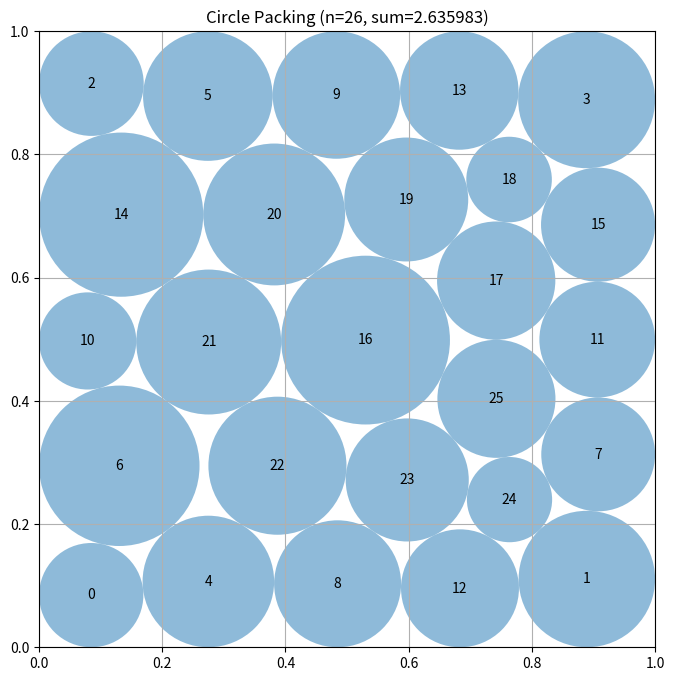

Source code (Python):
# EVOLVE-BLOCK-START
"""Constructor-based circle packing for n=26 circles"""
import time
import numpy as np

N = 26


def _rows_layout(counts=(5, 5, 6, 5, 5), ys=(0.1, 0.3, 0.5, 0.7, 0.9)):
    """Staggered rows of circles."""
    pts = []
    for c, y in zip(counts, ys):
        xs = np.linspace(0.1, 0.9, c) if c == 5 else np.linspace(0.08, 0.92, c)
        pts.extend([[x, y] for x in xs])
    pts = pts[:N]
    k = 0
    while len(pts) < N:  # pad if a layout is short
        pts.append([0.5 + 0.01 * k, 0.5])
        k += 1
    return np.array(pts)


def _ring_layout(k, radius, phase, m=0.1):
    """16 border circles + (26-16-k) center circles + ring of k circles."""
    pts = [[m, m], [1 - m, m], [m, 1 - m], [1 - m, 1 - m]]
    for t in (0.3, 0.5, 0.7):
        pts += [[t, m], [t, 1 - m], [m, t], [1 - m, t]]
    if k == 9:
        pts.append([0.5, 0.5])
    for i in range(k):
        a = phase + 2 * np.pi * i / k
        pts.append([0.5 + radius * np.cos(a), 0.5 + radius * np.sin(a)])
    return np.array(pts[:N])


def compute_max_radii(centers):
    """Max-sum radii for fixed centers via LP (proportional-scaling fallback)."""
    n = centers.shape[0]
    border = np.array([max(min(x, y, 1 - x, 1 - y), 0.0) for x, y in centers])
    try:
        from scipy.optimize import linprog

        I, J = np.triu_indices(n, 1)
        A = np.zeros((len(I), n))
        A[np.arange(len(I)), I] = 1.0
        A[np.arange(len(I)), J] = 1.0
        d = np.linalg.norm(centers[I] - centers[J], axis=1)
        res = linprog(-np.ones(n), A_ub=A, b_ub=d,
                      bounds=[(0, b) for b in border], method="highs")
        if res.success:
            return np.maximum(res.x - 1e-12, 0.0)
    except Exception:
        pass

    radii = border.copy()
    for i in range(n):
        for j in range(i + 1, n):
            dist = np.linalg.norm(centers[i] - centers[j])
            if radii[i] + radii[j] > dist:
                s = dist / (radii[i] + radii[j])
                radii[i] *= s
                radii[j] *= s
    return radii


def _refine(centers, maxiter=300):
    """Joint local refinement of centers and radii (SLSQP, analytic Jacobians)."""
    from scipy.optimize import minimize

    n = centers.shape[0]
    I, J = np.triu_indices(n, 1)
    m = len(I)
    ar = np.arange(m)
    k = np.arange(n)
    r0 = np.minimum(compute_max_radii(centers), 0.5)
    z0 = np.concatenate([centers[:, 0], centers[:, 1], r0])

    def obj(z):
        return -np.sum(z[2 * n:])

    def obj_jac(z):
        g = np.zeros(3 * n)
        g[2 * n:] = -1.0
        return g

    def cons(z):
        x, y, r = z[:n], z[n:2 * n], z[2 * n:]
        pair = (x[I] - x[J]) ** 2 + (y[I] - y[J]) ** 2 - (r[I] + r[J]) ** 2
        wall = np.concatenate([x - r, 1 - x - r, y - r, 1 - y - r])
        return np.concatenate([pair, wall])

    def cons_jac(z):
        x, y, r = z[:n], z[n:2 * n], z[2 * n:]
        Jm = np.zeros((m + 4 * n, 3 * n))
        dx = x[I] - x[J]
        dy = y[I] - y[J]
        s = r[I] + r[J]
        Jm[ar, I] = 2 * dx
        Jm[ar, J] = -2 * dx
        Jm[ar, n + I] = 2 * dy
        Jm[ar, n + J] = -2 * dy
        Jm[ar, 2 * n + I] = -2 * s
        Jm[ar, 2 * n + J] = -2 * s
        Jm[m + k, k] = 1
        Jm[m + k, 2 * n + k] = -1
        Jm[m + n + k, k] = -1
        Jm[m + n + k, 2 * n + k] = -1
        Jm[m + 2 * n + k, n + k] = 1
        Jm[m + 2 * n + k, 2 * n + k] = -1
        Jm[m + 3 * n + k, n + k] = -1
        Jm[m + 3 * n + k, 2 * n + k] = -1
        return Jm

    res = minimize(
        obj, z0, jac=obj_jac, method="SLSQP",
        constraints=[{"type": "ineq", "fun": cons, "jac": cons_jac}],
        bounds=[(0, 1)] * (2 * n) + [(0, 0.5)] * n,
        options={"maxiter": maxiter, "ftol": 1e-12},
    )
    z = res.x
    return np.clip(np.stack([z[:n], z[n:2 * n]], axis=1), 0.0, 1.0)


def _grid_fallback():
    g = np.linspace(0.1, 0.9, 5)
    c = np.array([[x, y] for y in g for x in g] + [[0.2, 0.2]])
    r = np.full(N, 0.1)
    r[25] = (np.sqrt(2) - 1) * 0.1
    r *= 1 - 1e-12
    return c, r, float(r.sum())


def construct_packing():
    """
    Explicit layouts (staggered rows, rings) -> LP radii -> SLSQP polish ->
    time-bounded seeded search (jitter, partial jitter, smallest-circle
    relocation) around the best few packings.

    Returns:
        Tuple of (centers, radii, sum_of_radii)
    """
    t0 = time.time()
    best = _grid_fallback()
    pool = []  # (sum, centers)

    def consider(c):
        nonlocal best
        if c.shape != (N, 2):
            return
        r = compute_max_radii(c)
        s = float(np.sum(r))
        pool.append((s, c))
        if s > best[2]:
            best = (c, r, s)

    ys5 = (0.1, 0.3, 0.5, 0.7, 0.9)
    ys_h = (0.09, 0.27, 0.5, 0.73, 0.91)
    starts = [_rows_layout(),
              _rows_layout((5, 6, 5, 6, 4), ys5),
              _rows_layout((4, 6, 6, 6, 4), ys5),
              _rows_layout((6, 5, 4, 5, 6), ys_h),
              _rows_layout((5, 6, 4, 6, 5), ys_h),
              _ring_layout(10, 0.30, 0.0),
              _ring_layout(10, 0.28, np.pi / 10),
              _ring_layout(9, 0.27, 0.0),
              _ring_layout(9, 0.27, np.pi / 9)]
    for s in starts:
        consider(s)
        try:
            consider(_refine(s))
        except Exception:
            pass

    rng = np.random.default_rng(0)
    it = 0
    while time.time() - t0 < 28 and it < 120:
        it += 1
        pool = sorted(pool, key=lambda t: -t[0])[:8]
        top = pool[:4]
        base = top[rng.integers(len(top))][1].copy()
        move = it % 3
        try:
            if move == 0:
                sigma = rng.choice([0.01, 0.02, 0.035, 0.06])
                p = base + rng.normal(0, sigma, base.shape)
            elif move == 1:
                p = base.copy()
                idx = rng.choice(N, size=int(rng.integers(3, 9)), replace=False)
                p[idx] += rng.normal(0, 0.06, (len(idx), 2))
            else:
                r = compute_max_radii(base)
                p = base.copy()
                i = int(np.argmin(r))
                p[i] = rng.uniform(0.1, 0.9, 2)
                p += rng.normal(0, 0.005, p.shape)
            p = np.clip(p, 0.02, 0.98)
            consider(_refine(p))
        except Exception:
            pass

    c, r, s = best
    return c, r, float(np.sum(r))


# EVOLVE-BLOCK-END


# This part remains fixed (not evolved)
def run_packing():
    """Run the circle packing constructor for n=26"""
    centers, radii, sum_radii = construct_packing()
    return centers, radii, sum_radii


def visualize(centers, radii):
    """
    Visualize the circle packing

    Args:
        centers: np.array of shape (n, 2) with (x, y) coordinates
        radii: np.array of shape (n) with radius of each circle
    """
    import matplotlib.pyplot as plt
    from matplotlib.patches import Circle

    fig, ax = plt.subplots(figsize=(8, 8))

    # Draw unit square
    ax.set_xlim(0, 1)
    ax.set_ylim(0, 1)
    ax.set_aspect("equal")
    ax.grid(True)

    # Draw circles
    for i, (center, radius) in enumerate(zip(centers, radii)):
        circle = Circle(center, radius, alpha=0.5)
        ax.add_patch(circle)
        ax.text(center[0], center[1], str(i), ha="center", va="center")

    plt.title(f"Circle Packing (n={len(centers)}, sum={sum(radii):.6f})")
    plt.show()


if __name__ == "__main__":
    centers, radii, sum_radii = run_packing()
    print(f"Sum of radii: {sum_radii}")
    # AlphaEvolve improved this to 2.635

    # Uncomment to visualize:
    visualize(centers, radii)
